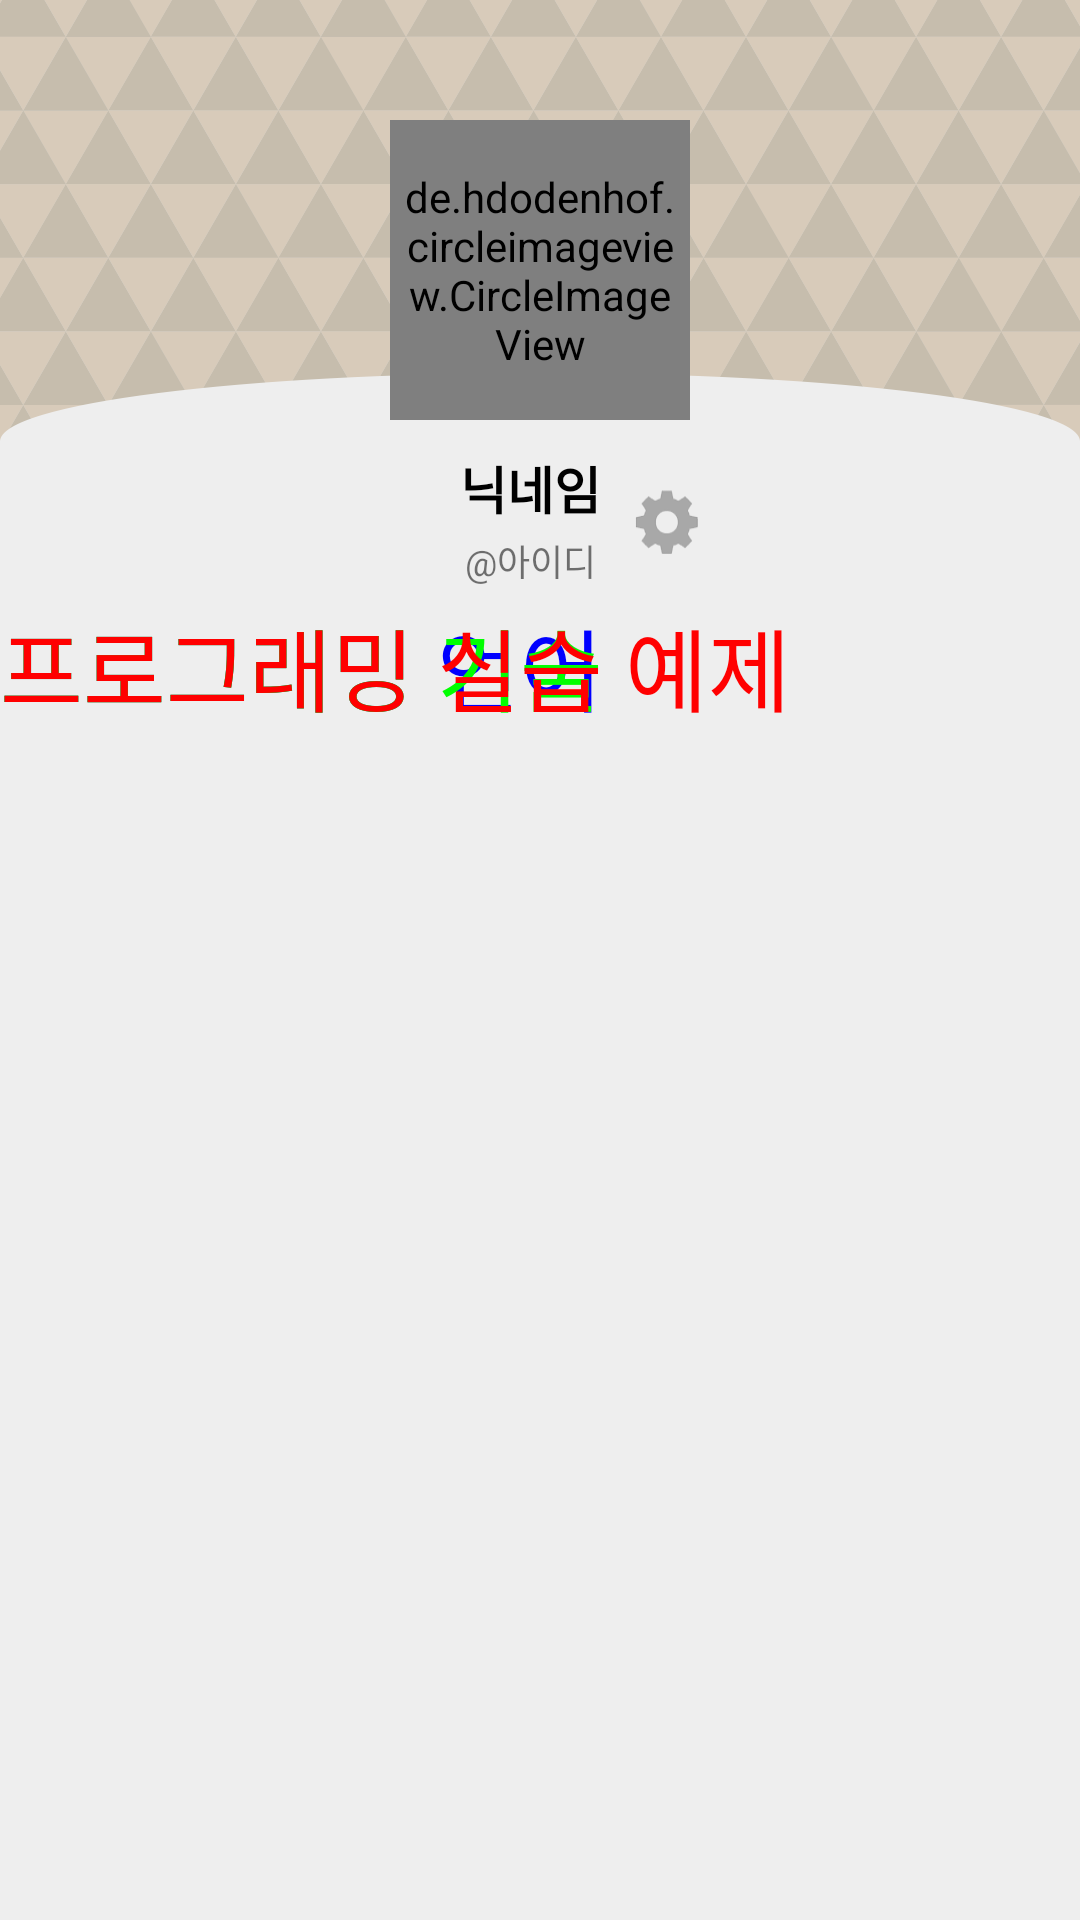

Android layout source for this screen:
<!-- AndroidManifest.xml: application theme AppTheme -->
<!-- res/layout/activity_home.xml -->
<?xml version="1.0" encoding="utf-8"?>
<LinearLayout xmlns:android="http://schemas.android.com/apk/res/android"
    xmlns:app="http://schemas.android.com/apk/res-auto"
    xmlns:tools="http://schemas.android.com/tools"
    android:layout_width="match_parent"
    android:layout_height="match_parent"
    tools:context=".HomeActivity"
    android:orientation="vertical"
    android:background="@drawable/home_back"
    >

    <LinearLayout
        android:layout_width="match_parent"
        android:layout_height="200dp"
        android:orientation="vertical"
        >

        <de.hdodenhof.circleimageview.CircleImageView
            android:id="@+id/userImg"
            android:layout_width="100dp"
            android:layout_height="100dp"
            android:layout_gravity="center"
            android:layout_marginBottom="10dp"
            android:layout_marginTop="40dp"
            android:background="@drawable/circleimageview_border"
            android:padding="3.5dp" />

        <GridLayout
            android:layout_width="wrap_content"
            android:layout_height="wrap_content"
            android:layout_gravity="center_horizontal"
            android:layout_marginLeft="15dp"
            android:columnCount="2"
            >

        <TextView
            android:id="@+id/nickname"
            android:layout_width="wrap_content"
            android:layout_height="wrap_content"
            android:layout_gravity="center_horizontal"
            android:textColor="@color/colorBlack"
            android:text="닉네임"
            android:textSize="17sp"
            android:textStyle="bold"
            android:layout_column="0"
            />

        <TextView
            android:layout_width="wrap_content"
            android:layout_height="wrap_content"
            android:layout_gravity="center_horizontal"
            android:layout_marginTop="3dp"
            android:text="@아이디"
            android:textSize="12sp"
            android:layout_column="0"
            android:layout_row="1"
        />

        <Button
            android:id="@+id/btn_edit"
            android:layout_width="28dp"
            android:layout_height="27dp"
            android:background="@drawable/gear"
            android:layout_column="1"
            android:layout_row="0"
            android:layout_rowSpan="2"
            android:layout_gravity="center_vertical"
            android:layout_marginLeft="8dp"
            />

        </GridLayout>
    </LinearLayout>

    <TabHost
        android:id="@+id/tabhost"
        android:layout_width="match_parent"
        android:layout_height="match_parent"
        >

        <LinearLayout
            android:layout_width="match_parent"
            android:layout_height="match_parent"
            android:orientation="vertical"
            >

            <TabWidget
                android:id="@android:id/tabs"
                android:layout_width="match_parent"
                android:layout_height="wrap_content"
                android:tabStripEnabled="false"
                />

            <FrameLayout
                android:id="@android:id/tabcontent"
                android:layout_width="match_parent"
                android:layout_height="match_parent"
                >

                <LinearLayout
                    android:id="@+id/tab_view1"
                    android:layout_width="match_parent"
                    android:layout_height="match_parent"
                    android:orientation="vertical">
                    <TextView
                        android:layout_width="match_parent"
                        android:layout_height="match_parent"
                        android:textSize="30sp"
                        android:textColor="#0000FF"
                        android:text="프로그래밍 언어"/>
                </LinearLayout>

                <LinearLayout
                    android:id="@+id/tab_view2"
                    android:layout_width="match_parent"
                    android:layout_height="match_parent"
                    android:orientation="vertical">
                    <TextView
                        android:layout_width="match_parent"
                        android:layout_height="match_parent"
                        android:textSize="30sp"
                        android:textColor="#00FF00"
                        android:text="프로그래밍 기술"/>
                </LinearLayout>

                <LinearLayout
                    android:id="@+id/tab_view3"
                    android:layout_width="match_parent"
                    android:layout_height="match_parent"
                    android:orientation="vertical">
                    <TextView
                        android:layout_width="match_parent"
                        android:layout_height="match_parent"
                        android:textSize="30sp"
                        android:textColor="#FF0000"
                        android:text="프로그래밍 실습 예제"/>
                </LinearLayout>

            </FrameLayout>

        </LinearLayout>

    </TabHost>

</LinearLayout>
<!-- resources referenced by this layout -->
<resources>
  <color name="colorBlack">#000</color>
  <!-- drawable circleimageview_border (drawable) -->
  <?xml version="1.0" encoding="utf-8"?>
  <shape xmlns:android="http://schemas.android.com/apk/res/android" android:shape="oval">
      <solid android:color="#0fff"/>
      <stroke android:width="3.5dp" android:color="#180549"/>
  </shape>
  <!-- drawable gear: png bitmap (drawable, 3556 bytes) -->
  <!-- drawable home_back: png bitmap (drawable, 59791 bytes) -->
  <style name="AppTheme" parent="Theme.AppCompat.Light.NoActionBar">
          
          <item name="colorPrimary">@color/colorPrimary</item>
          <item name="colorPrimaryDark">@color/colorPrimaryDark</item>
          <item name="colorAccent">#fff</item>
      </style>
  <color name="colorPrimary">#000</color>
  <color name="colorPrimaryDark">#000</color>
</resources>
